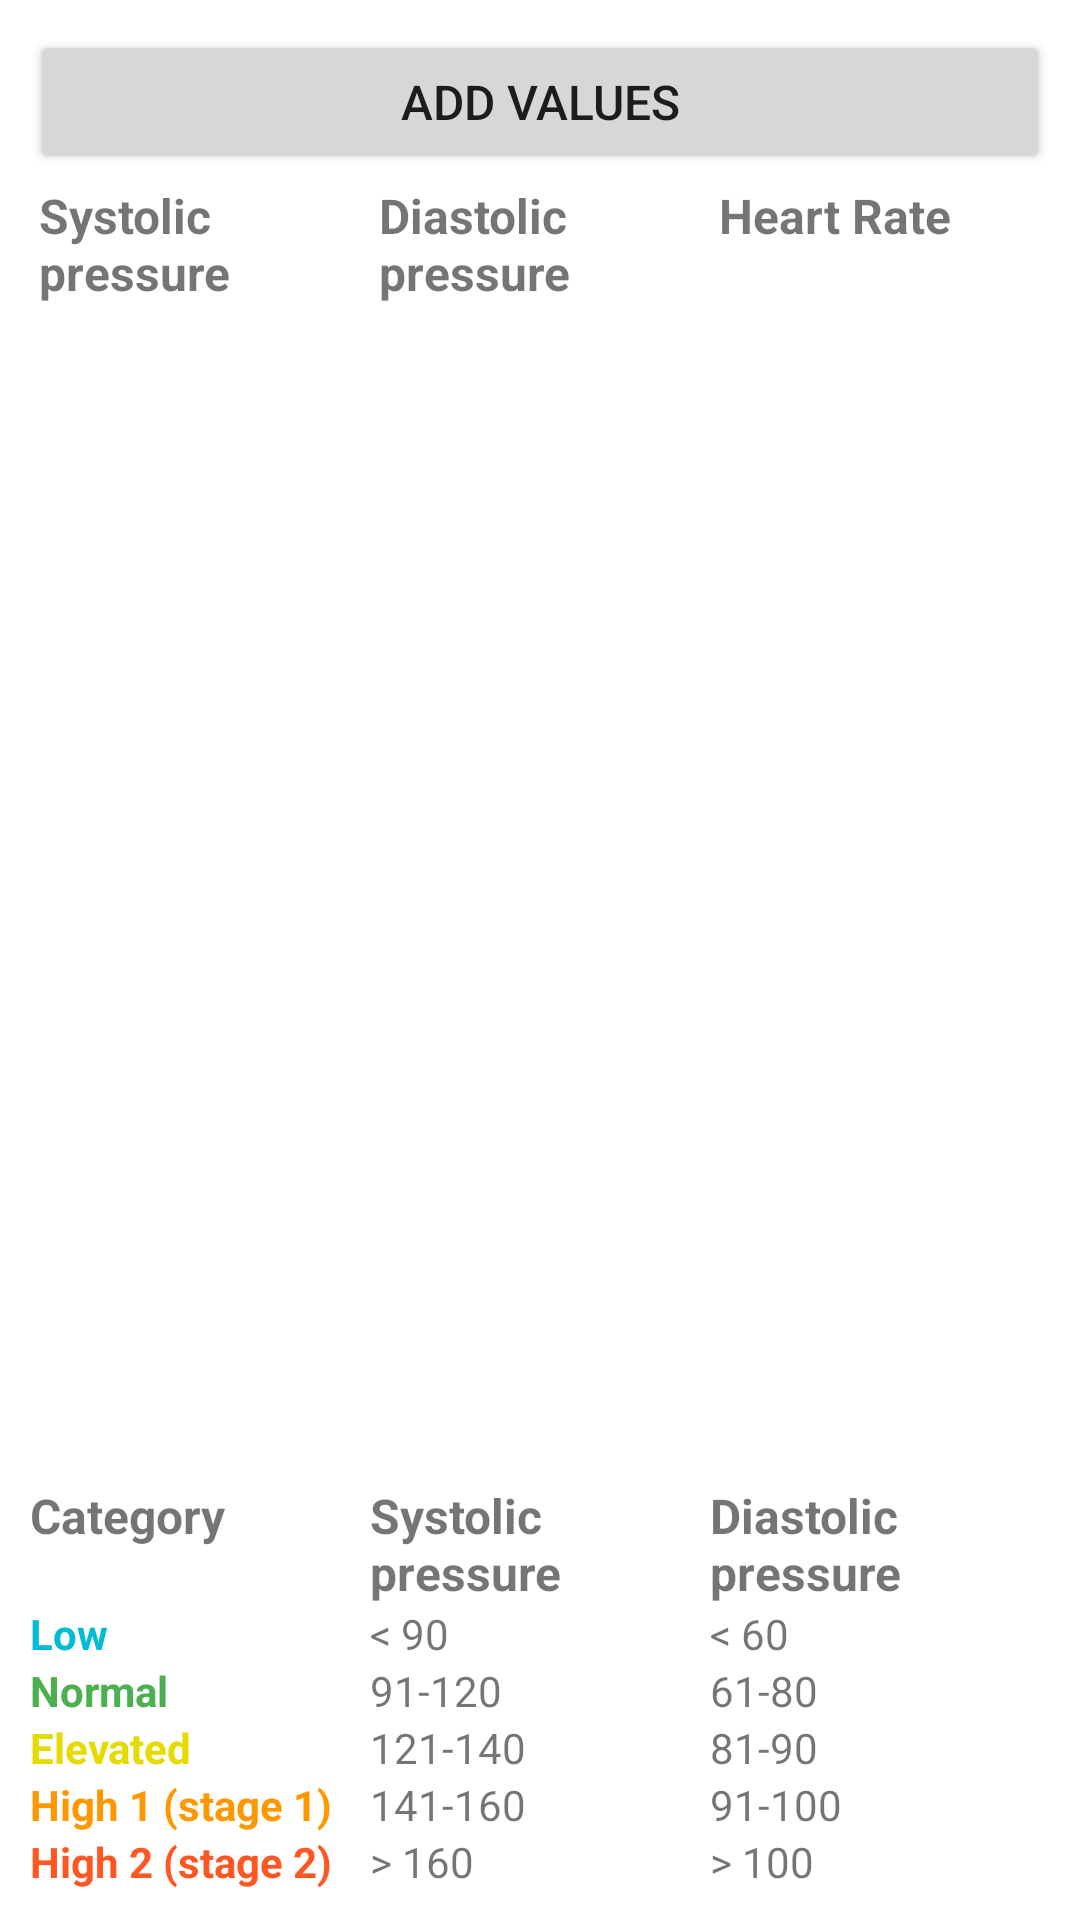

This screen was rendered from an Android layout file. Write that file and the resources it references.
<!-- AndroidManifest.xml: application theme Theme.BottomNavigationBar -->
<!-- res/layout/fragment_add.xml -->
<?xml version="1.0" encoding="utf-8"?>
<FrameLayout xmlns:android="http://schemas.android.com/apk/res/android"
    xmlns:tools="http://schemas.android.com/tools"
    android:layout_width="match_parent"
    android:layout_height="match_parent"
    tools:context=".AddFragment">

    <LinearLayout
        xmlns:app="http://schemas.android.com/apk/res-auto"
        xmlns:tools="http://schemas.android.com/tools"
        android:layout_width="match_parent"
        android:layout_height="match_parent"
        android:orientation="vertical"
        android:paddingLeft="10dp"
        android:paddingTop="10dp"
        android:paddingEnd="10dp"
        android:paddingRight="10dp"
        android:paddingBottom="10dp"
        tools:context=".AddActivity">

        <Button
            android:id="@+id/qr_button"
            android:layout_width="match_parent"
            android:layout_height="wrap_content"
            android:gravity="center"
            android:text="Add values"
            android:textSize="16sp" />

        <LinearLayout
            android:layout_width="fill_parent"
            android:layout_height="wrap_content"
            android:orientation="horizontal"
            android:weightSum="3">

            <TextView
                android:id="@+id/systolic_pressure"
                android:text="Systolic pressure"
                style="@style/style_tv_add"/>

            <TextView
                android:id="@+id/diastolic_pressure"
                android:text="Diastolic pressure"
                style="@style/style_tv_add" />

            <TextView
                android:id="@+id/rate"
                android:text="Heart Rate"
                style="@style/style_tv_add"/>

        </LinearLayout>

        <LinearLayout
            android:layout_width="match_parent"
            android:layout_height="wrap_content"
            android:layout_weight="0"
            android:orientation="horizontal"
            android:weightSum="3">

            <TextView
                android:id="@+id/systolic_value"
                style="@style/new_values"/>

            <TextView
                android:id="@+id/diastolic_value"
                style="@style/new_values"/>

            <TextView
                android:id="@+id/rate_value"
                style="@style/new_values"/>

        </LinearLayout>


        <TextView
            android:id="@+id/result"
            android:layout_width="match_parent"
            android:layout_height="wrap_content"
            android:layout_weight="1"
            android:paddingTop="15dp"
            android:textAlignment="center"
            android:textSize="24sp" />

        <LinearLayout
            android:layout_width="match_parent"
            android:layout_height="wrap_content"
            android:orientation="horizontal">

            <TextView
                android:id="@+id/category"
                android:layout_width="0dp"
                android:layout_height="wrap_content"
                android:layout_weight="1"
                android:text="Category"
                android:textSize="16sp"
                android:textStyle="bold" />

            <TextView
                android:id="@+id/systolic"
                android:layout_width="0dp"
                android:layout_height="wrap_content"
                android:layout_weight="1"
                android:text="Systolic pressure"
                android:textSize="16sp"
                android:textStyle="bold" />

            <TextView
                android:id="@+id/diastolic"
                android:layout_width="0dp"
                android:layout_height="wrap_content"
                android:layout_weight="1"
                android:text="Diastolic pressure"
                android:textSize="16sp"
                android:textStyle="bold" />
        </LinearLayout>

        <LinearLayout
            android:layout_width="match_parent"
            android:layout_height="wrap_content"
            android:layout_weight="0"
            android:orientation="horizontal">

            <TextView
                android:id="@+id/cat1"
                android:layout_width="0dp"
                android:layout_height="wrap_content"
                android:layout_weight="1"
                android:text="Low"
                android:textColor="#00BCD4"
                android:textStyle="bold" />

            <TextView
                android:id="@+id/sys1"
                android:layout_width="0dp"
                android:layout_height="wrap_content"
                android:layout_weight="1"
                android:text="&lt; 90" />

            <TextView
                android:id="@+id/dia1"
                android:layout_width="0dp"
                android:layout_height="wrap_content"
                android:layout_weight="1"
                android:text="&lt; 60" />
        </LinearLayout>

        <LinearLayout
            android:layout_width="match_parent"
            android:layout_height="wrap_content"
            android:layout_weight="0"
            android:orientation="horizontal">

            <TextView
                android:id="@+id/cat2"
                android:layout_width="0dp"
                android:layout_height="wrap_content"
                android:layout_weight="1"
                android:text="Normal"
                android:textColor="#4CAF50"
                android:textStyle="bold" />

            <TextView
                android:id="@+id/sys2"
                android:layout_width="0dp"
                android:layout_height="wrap_content"
                android:layout_weight="1"
                android:text="91-120" />

            <TextView
                android:id="@+id/dia2"
                android:layout_width="0dp"
                android:layout_height="wrap_content"
                android:layout_weight="1"
                android:text="61-80" />
        </LinearLayout>

        <LinearLayout
            android:layout_width="match_parent"
            android:layout_height="wrap_content"
            android:layout_weight="0"
            android:orientation="horizontal">

            <TextView
                android:id="@+id/cat3"
                android:layout_width="0dp"
                android:layout_height="wrap_content"
                android:layout_weight="1"
                android:text="Elevated"
                android:textColor="#E6DB00"
                android:textStyle="bold" />

            <TextView
                android:id="@+id/sys3"
                android:layout_width="0dp"
                android:layout_height="wrap_content"
                android:layout_weight="1"
                android:text="121-140" />

            <TextView
                android:id="@+id/dia3"
                android:layout_width="0dp"
                android:layout_height="wrap_content"
                android:layout_weight="1"
                android:text="81-90" />
        </LinearLayout>

        <LinearLayout
            android:layout_width="match_parent"
            android:layout_height="wrap_content"
            android:layout_weight="0"
            android:orientation="horizontal">

            <TextView
                android:id="@+id/cat4"
                android:layout_width="0dp"
                android:layout_height="match_parent"
                android:layout_weight="1"
                android:text="High 1 (stage 1)"
                android:textColor="#FF9800"
                android:textStyle="bold" />

            <TextView
                android:id="@+id/sys4"
                android:layout_width="0dp"
                android:layout_height="wrap_content"
                android:layout_weight="1"
                android:text="141-160" />

            <TextView
                android:id="@+id/dia4"
                android:layout_width="0dp"
                android:layout_height="wrap_content"
                android:layout_weight="1"
                android:text="91-100" />
        </LinearLayout>

        <LinearLayout
            android:layout_width="match_parent"
            android:layout_height="wrap_content"
            android:layout_weight="0"
            android:orientation="horizontal">

            <TextView
                android:id="@+id/cat5"
                android:layout_width="0dp"
                android:layout_height="wrap_content"
                android:layout_weight="1"
                android:text="High 2 (stage 2)"
                android:textColor="#FF5722"
                android:textStyle="bold" />

            <TextView
                android:id="@+id/sys5"
                android:layout_width="0dp"
                android:layout_height="wrap_content"
                android:layout_weight="1"
                android:text="&gt; 160" />

            <TextView
                android:id="@+id/dia5"
                android:layout_width="0dp"
                android:layout_height="wrap_content"
                android:layout_weight="1"
                android:text="&gt; 100" />
        </LinearLayout>
    </LinearLayout>
</FrameLayout>
<!-- resources referenced by this layout -->
<resources>
  <style name="new_values">
          <item name="android:layout_width">0dp</item>
          <item name="android:layout_height">wrap_content</item>
          <item name="android:layout_weight">1</item>
          <item name="android:layout_margin">3dp</item>
  
      </style>
  <style name="style_tv_add">
          <item name="android:layout_width">0dp</item>
          <item name="android:layout_height">wrap_content</item>
          <item name="android:layout_weight">1</item>
          <item name="android:textSize">16sp</item>
          <item name="android:textStyle">bold</item>
          <item name="android:layout_margin">3dp</item>
      </style>
  <style name="Theme.BottomNavigationBar" parent="Theme.MaterialComponents.DayNight.DarkActionBar">
          
          <item name="colorPrimary">@color/blue_1</item>
          <item name="colorPrimaryVariant">@color/blue_2</item>
          <item name="colorOnPrimary">@color/background_color</item>
          
          <item name="colorSecondary">@color/red_1</item>
          <item name="colorSecondaryVariant">@color/teal_700</item>
          <item name="colorOnSecondary">@color/black</item>
          
          <item name="android:statusBarColor" tools:targetApi="l">?attr/colorPrimary</item>
          
          
      </style>
  <color name="blue_1">#0a2d60</color>
  <color name="blue_2">#6cbcdc</color>
  <color name="background_color">#ecf4f4</color>
  <color name="red_1">#ef8484</color>
  <color name="teal_700">#FF018786</color>
  <color name="black">#FF000000</color>
</resources>
